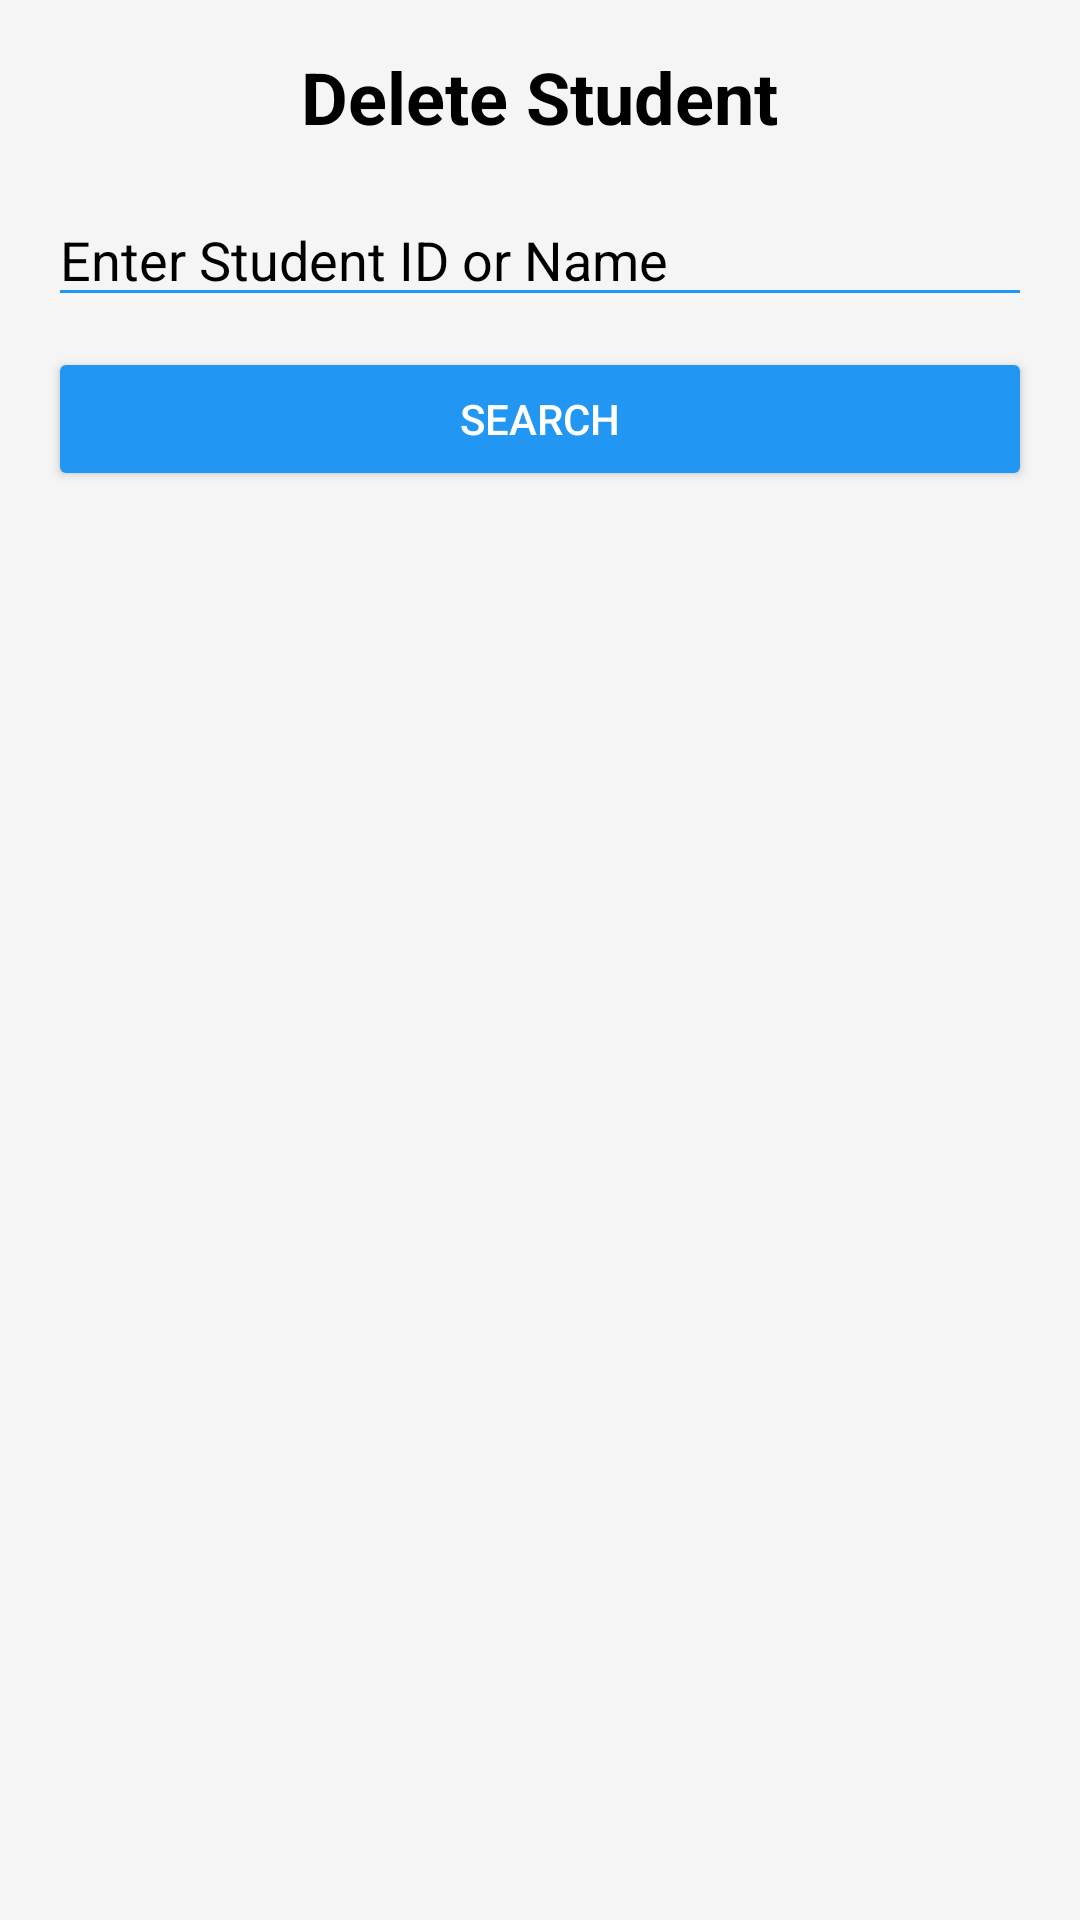

Produce the Android XML layout that renders to this screen, including the resource entries it uses.
<!-- AndroidManifest.xml: application theme Theme.StudentSystem -->
<!-- res/layout/activity_delete.xml -->
<?xml version="1.0" encoding="utf-8"?>
<LinearLayout xmlns:android="http://schemas.android.com/apk/res/android"
    android:orientation="vertical"
    android:padding="16dp"
    android:layout_width="match_parent"
    android:layout_height="match_parent"
    android:background="?attr/colorBackground">

    
    <TextView
        android:layout_width="wrap_content"
        android:layout_height="wrap_content"
        android:text="Delete Student"
        android:textSize="24sp"
        android:textStyle="bold"
        android:layout_gravity="center_horizontal"
        android:paddingBottom="16dp"
        android:textColor="?attr/colorOnBackground"/>

    
    <EditText
        android:id="@+id/etSearch"
        android:layout_width="match_parent"
        android:layout_height="wrap_content"
        android:hint="Enter Student ID or Name"
        android:inputType="text"
        android:textColor="?attr/colorOnBackground"
        android:textColorHint="?attr/colorOnBackground"
        android:backgroundTint="?attr/colorPrimary"
        android:layout_marginBottom="10dp"/>

    
    <Button
        android:id="@+id/btnSearch"
        android:layout_width="match_parent"
        android:layout_height="wrap_content"
        android:text="Search"
        android:backgroundTint="?attr/colorPrimary"
        android:textColor="?attr/colorOnPrimary"
        android:layout_marginBottom="12dp"/>

    
    <androidx.recyclerview.widget.RecyclerView
        android:id="@+id/recyclerView"
        android:layout_width="match_parent"
        android:layout_height="0dp"
        android:layout_weight="1"/>
</LinearLayout>
<!-- resources referenced by this layout -->
<resources>
  <style name="Theme.StudentSystem" parent="Theme.MaterialComponents.DayNight.DarkActionBar">
  
          <item name="colorPrimary">@color/sky_blue</item>
          <item name="colorPrimaryVariant">@color/sky_blue</item>
          <item name="colorOnPrimary">@color/white</item>
  
          <item name="colorBackground">@color/light_gray</item>
          <item name="colorOnBackground">@color/black</item>
  
          <item name="colorSecondary">@color/sky_blue</item>
          <item name="colorOnSecondary">@color/white</item>
      </style>
  <color name="sky_blue">#2196F3</color>
  <color name="white">#FFFFFFFF</color>
  <color name="light_gray">#F5F5F5</color>
  <color name="black">#FF000000</color>
</resources>
